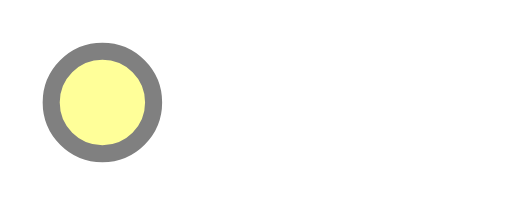
t = 0.00 s
t = 2.00 s: frame unchanged from t = 0.00 s, image omitted
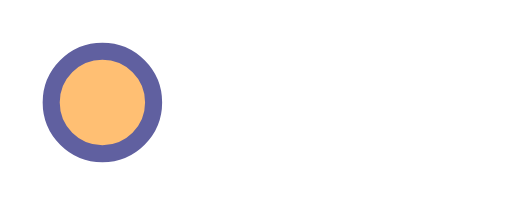
t = 3.00 s
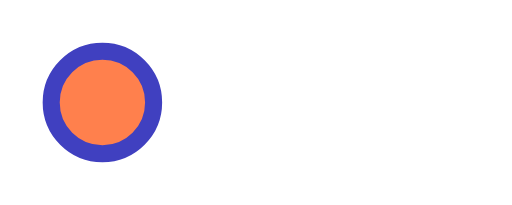
t = 4.00 s
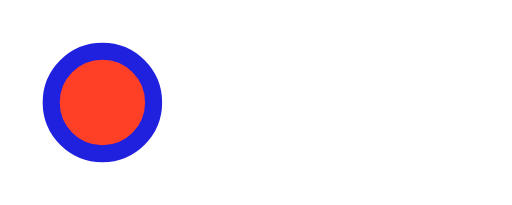
t = 5.00 s
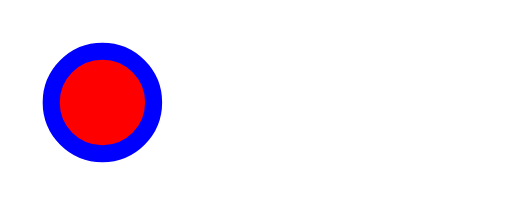
t = 6.00 s

The animated SVG that drew these frames (rendered in a browser with its animation timeline set to each time). Animation: 2 SMIL elements (animate=2); one cycle of 6.00 s.

<!DOCTYPE svg PUBLIC "-//W3C//DTD SVG 1.1//EN"
   "http://www.w3.org/Graphics/SVG/1.1/DTD/svg11.dtd">

<svg width="300" height="120" viewBox="0 0 300 120"
  xmlns="http://www.w3.org/2000/svg">
  <title>Animating Color</title>

  <circle cx="60" cy="60" r="30"
  style="fill: #ff9; stroke: gray; stroke-width: 10;">
    <animate attributeName="fill"
      begin="2s" dur="4s" from="#ff9" to="red" fill="freeze"/>
    <animate attributeName="stroke"
      begin="2s" dur="4s" from="gray" to="blue" fill="freeze"/>
  </circle>
</svg>
